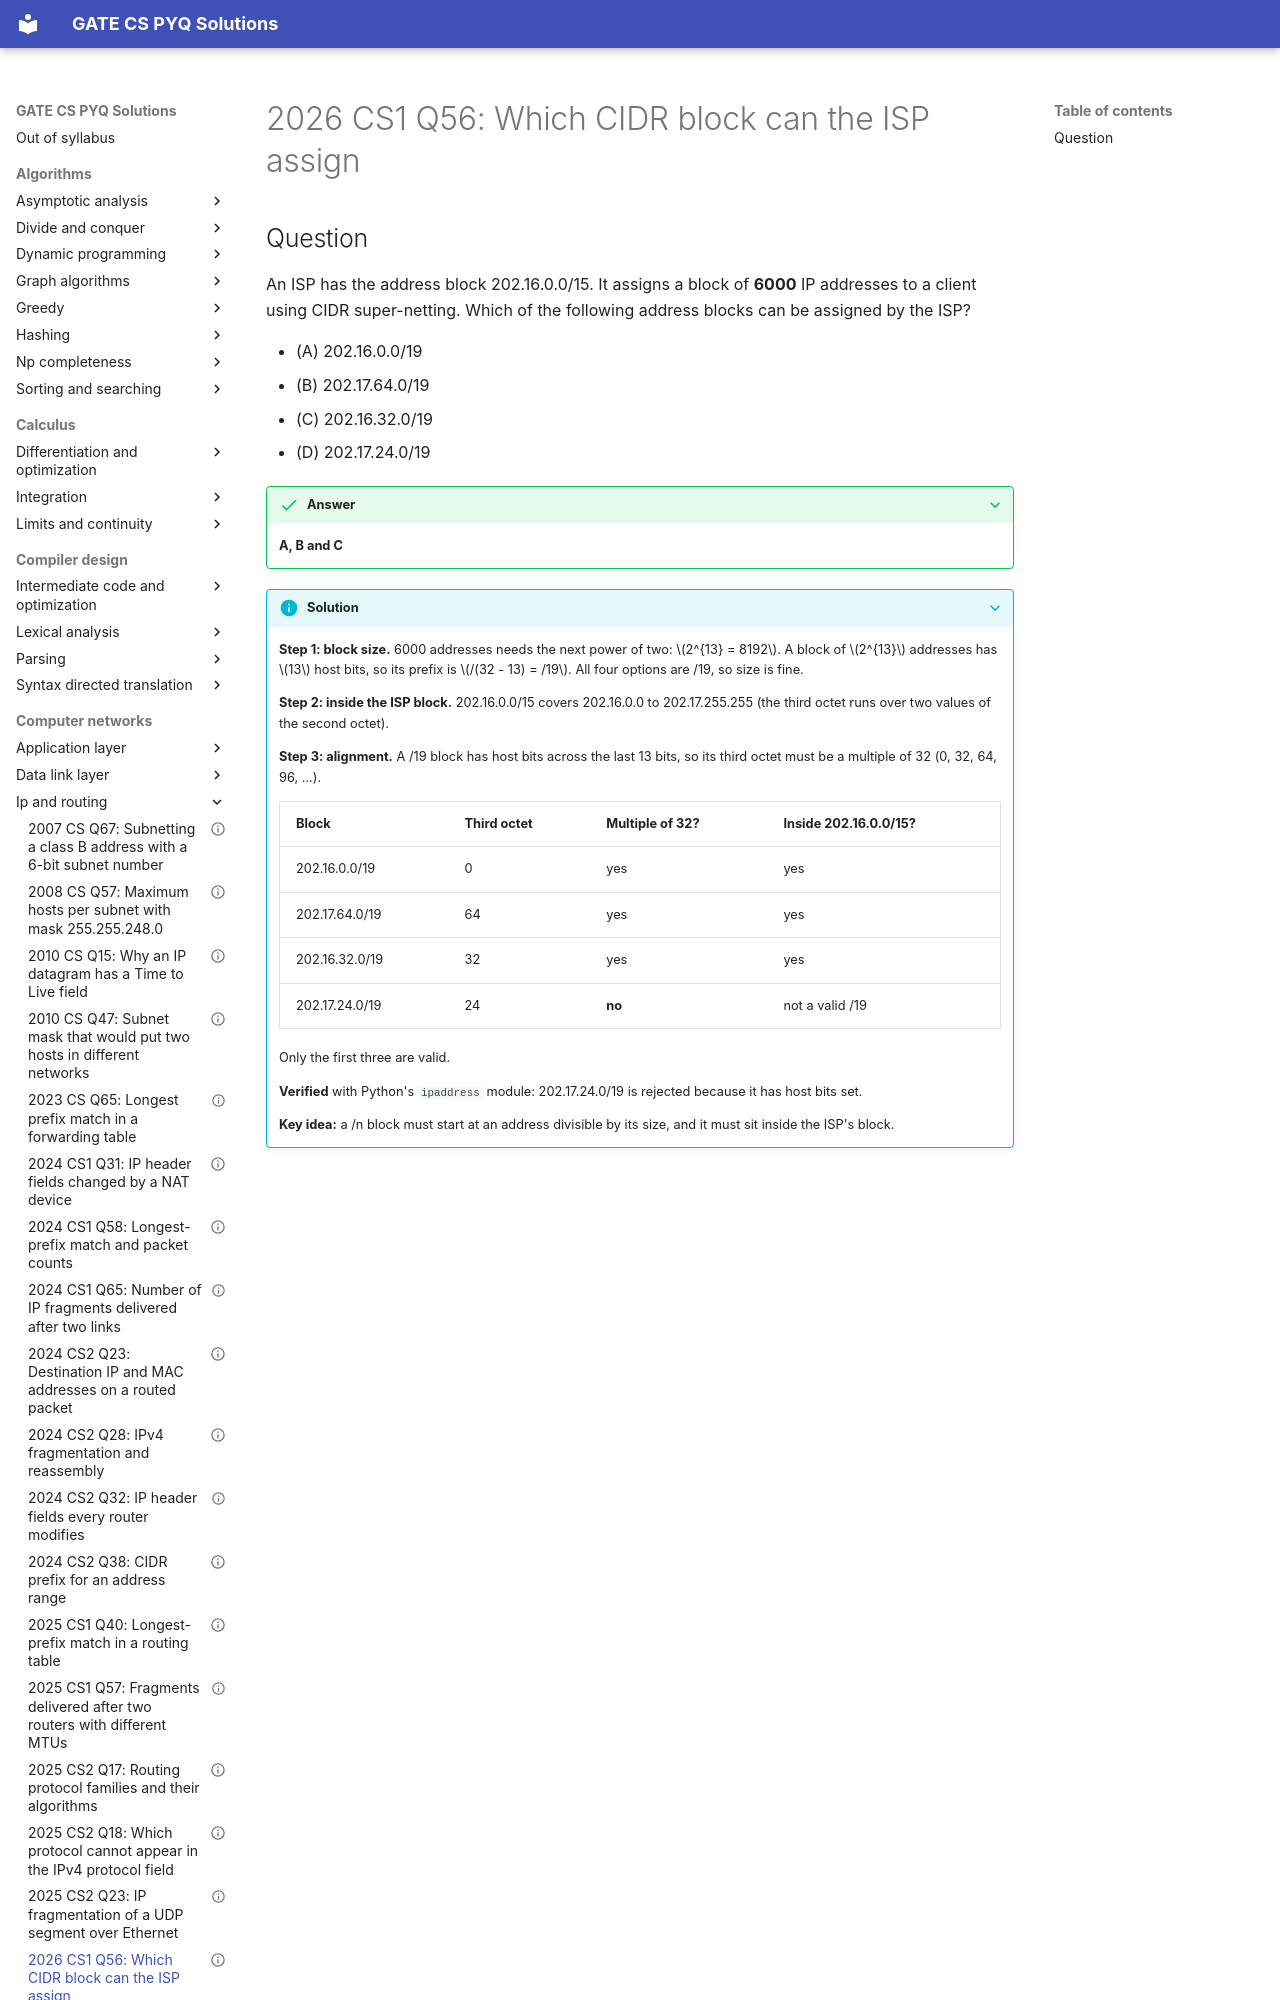

repository: saheenusman/GATE-PYQs · page: computer-networks/ip-and-routing/2026-set1-q56/index.html · generator: mkdocs

---
title: "2026 CS1 Q56: Which CIDR block can the ISP assign"
year: 2026
set: 1
paper: CS1
q_no: 56
subject: computer-networks
topic: ip-and-routing
also: []
marks: 2
type: MSQ
official_answer: "A;B;C"
status: verified
---

# 2026 CS1 Q56: Which CIDR block can the ISP assign
